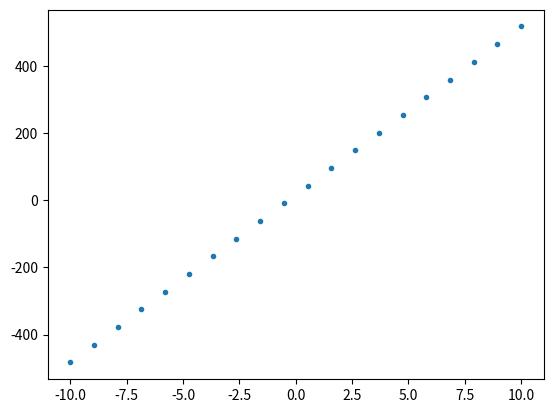
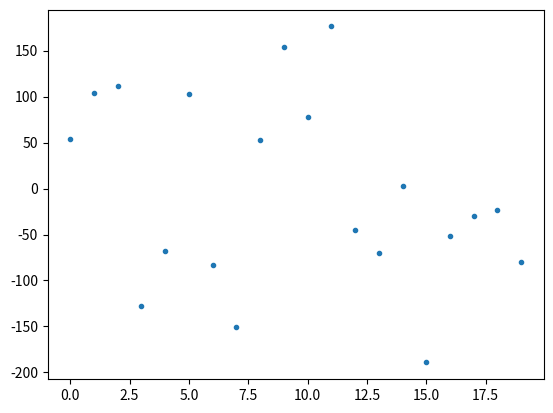
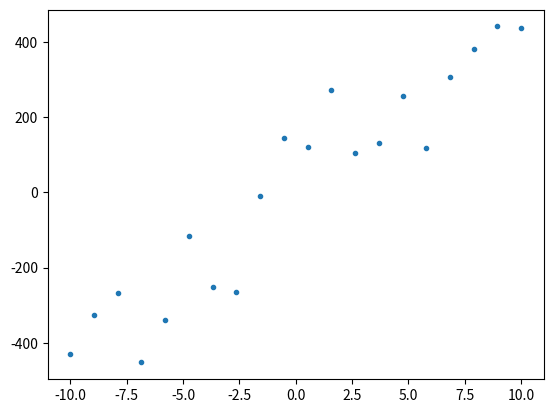
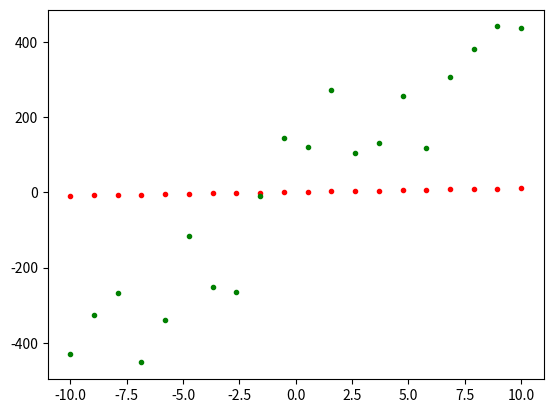
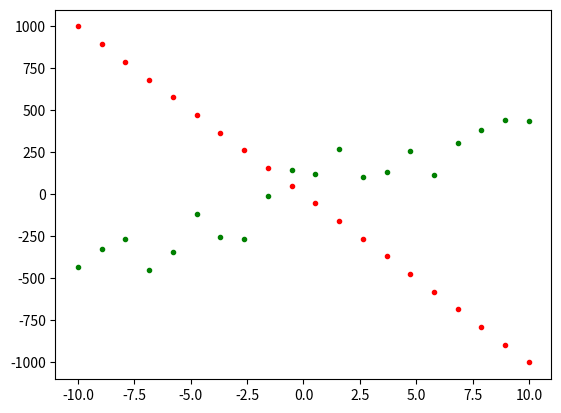
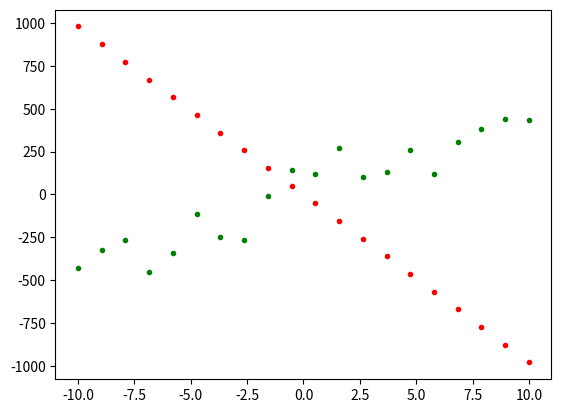
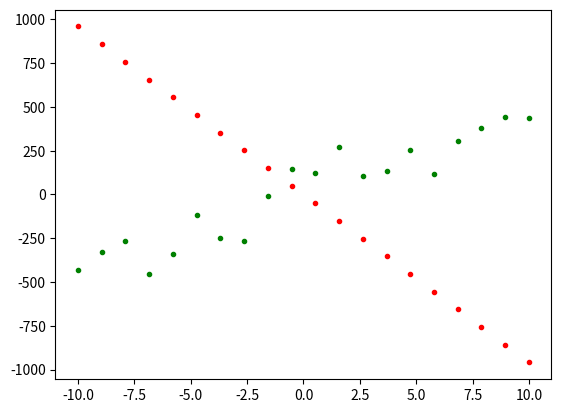
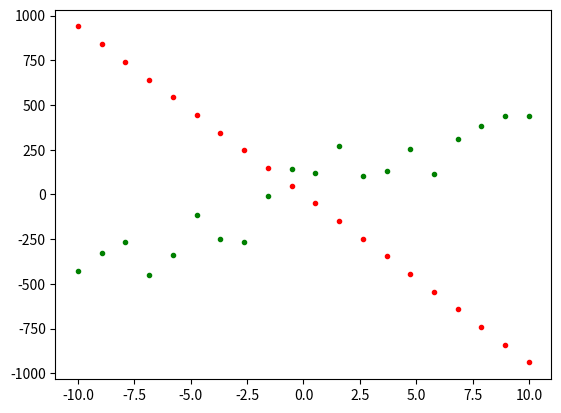
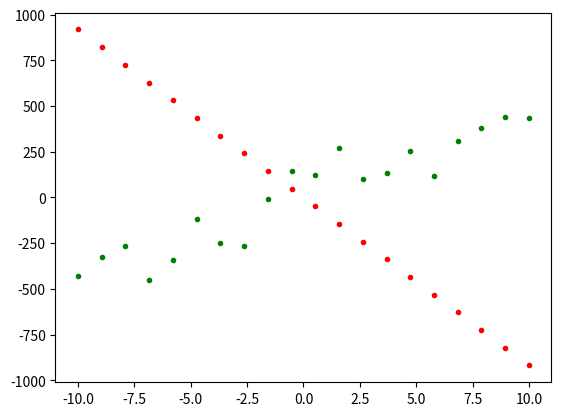
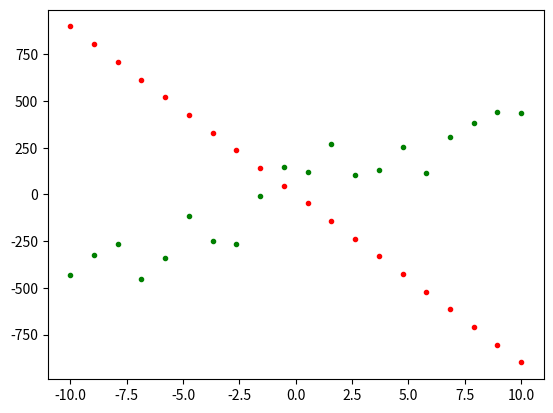
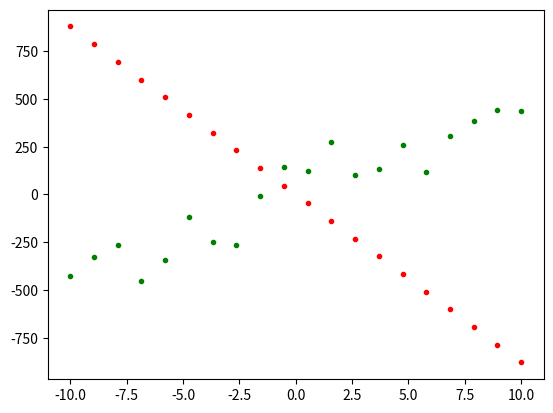
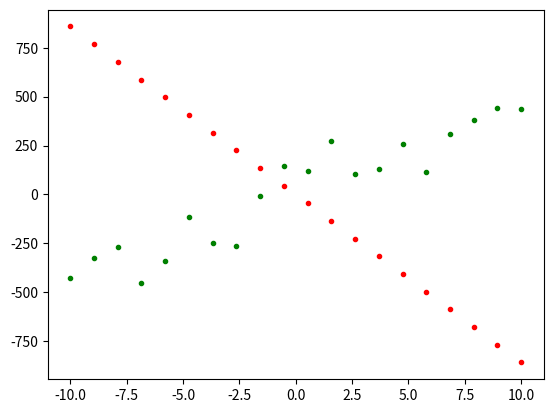
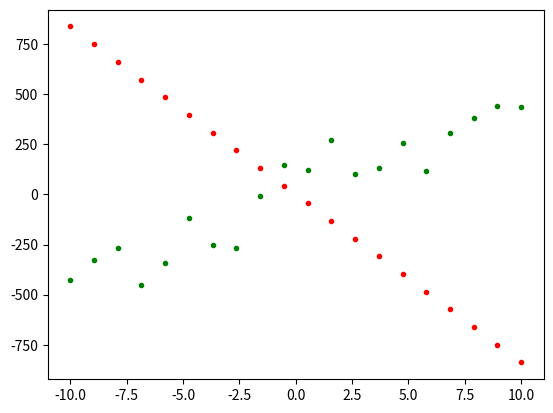
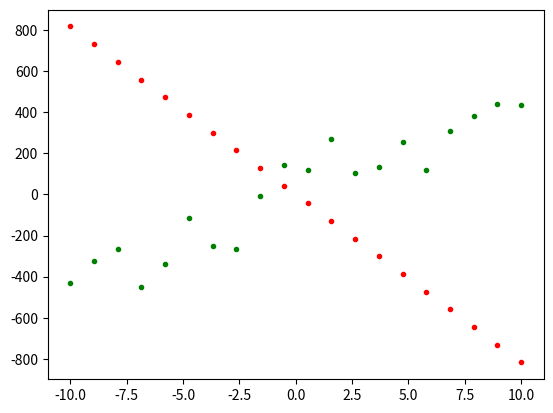
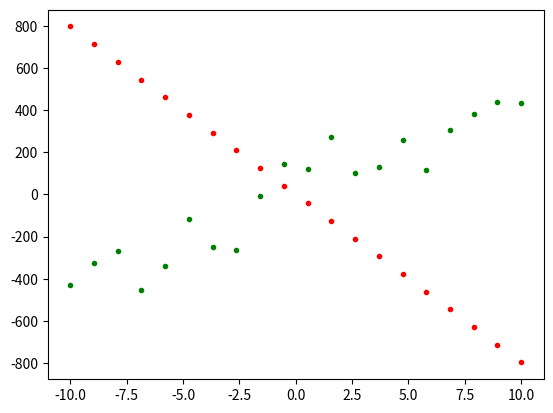
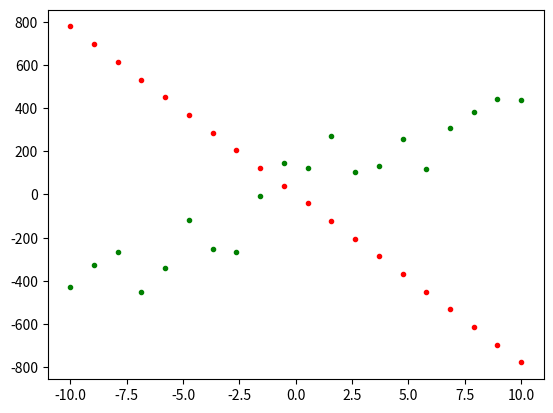

The matplotlib source for these figures, in order:
import numpy as np
import matplotlib.pyplot as plt

x = np.linspace(-10,10,20)

x

m = 50
b = 17 

y = m * x + b

plt.plot(x,y,'.')

r = 100*np.random.randn(20,)

r

plt.plot(r,'.')

y2 = m * x + b + r

plt.plot(x,y2,'.')

m_guess = 1
b_guess = 1

y_guess = m_guess * x + b_guess

plt.plot(x,y_guess,'r.');
plt.plot(x,y2,'g.');

for m_guess in np.linspace(-100,100,100):
    
        y_guess = m_guess * x 

        plt.plot(x,y_guess,'r.');
        plt.plot(x,y2,'g.');
        plt.show()

        loss = np.sum((y_guess - y)**2)

        print(loss,'M = ',m_guess)



best_loss = 100000000000
best_m = 0
best_b = 0 

for m_guess in np.linspace(-100,100,100):
    for b_guess in np.linspace(-100,100,100):
        
        y_guess = m_guess * x + b_guess

        loss = np.sum((y_guess - y)**2)

        if loss < best_loss:
            
            best_loss = loss
            best_m = m_guess
            best_b = b_guess 

y_guess = best_m * x + best_b

plt.plot(x,y_guess,'r.');
plt.plot(x,y2,'g.');
plt.show()

print(best_loss,best_m,best_b)
